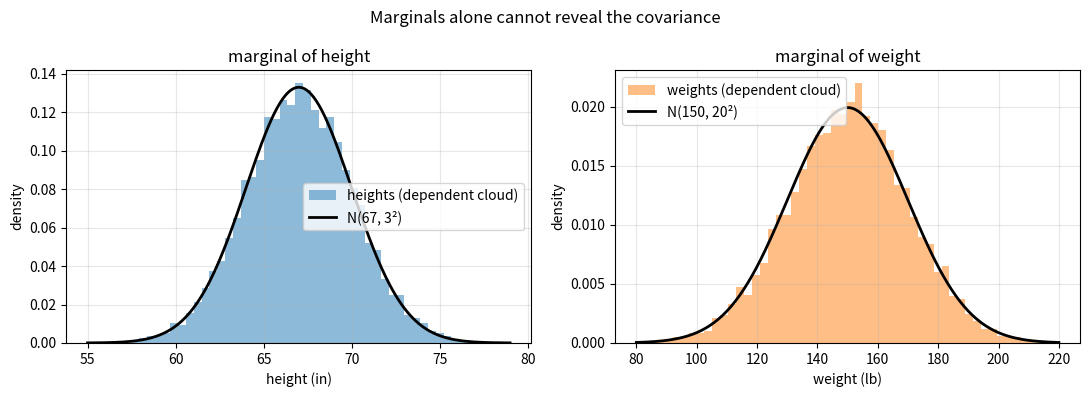
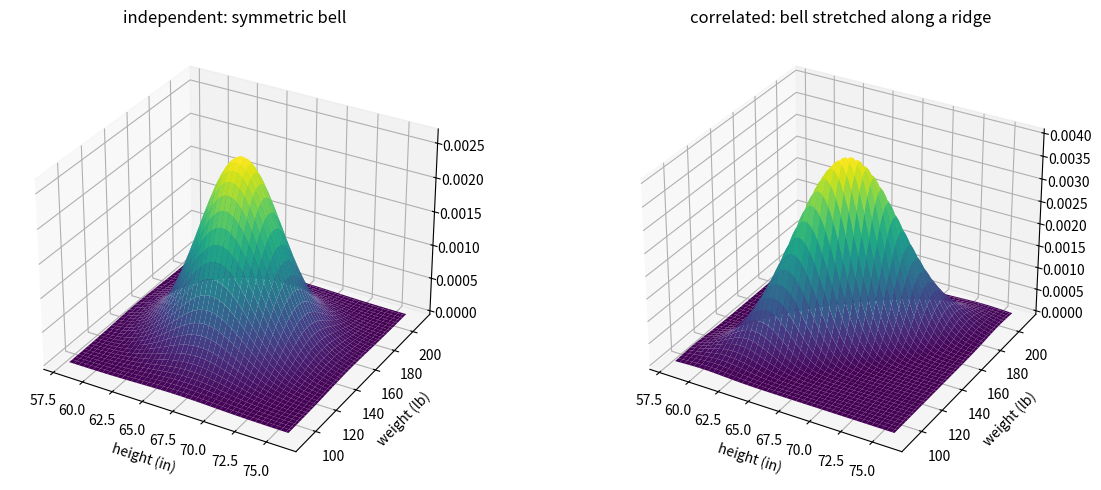
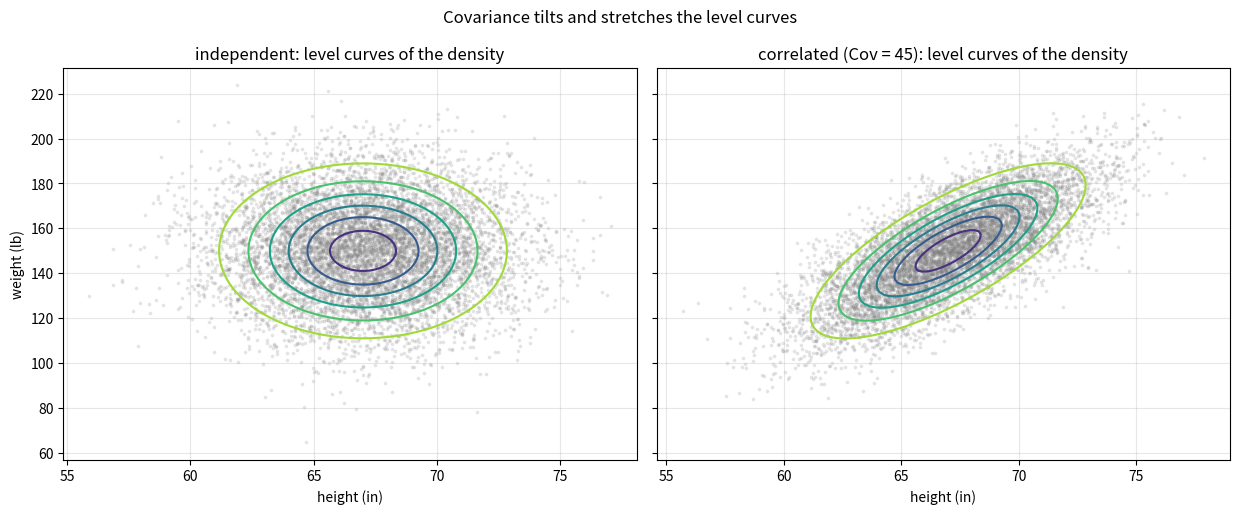
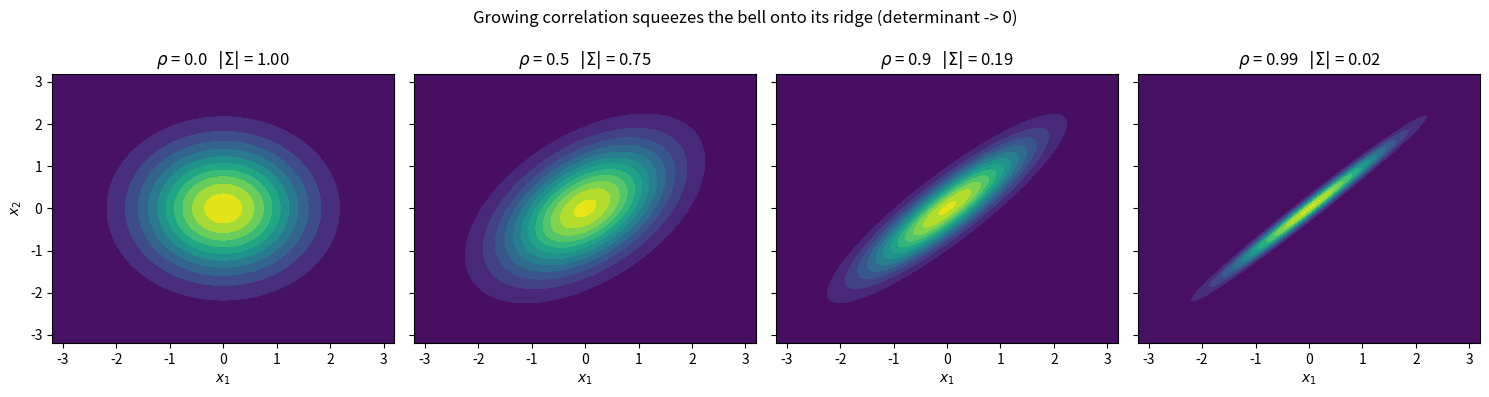
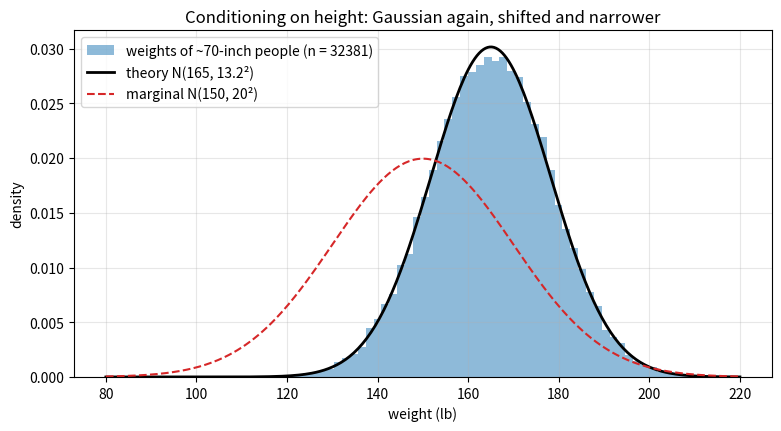
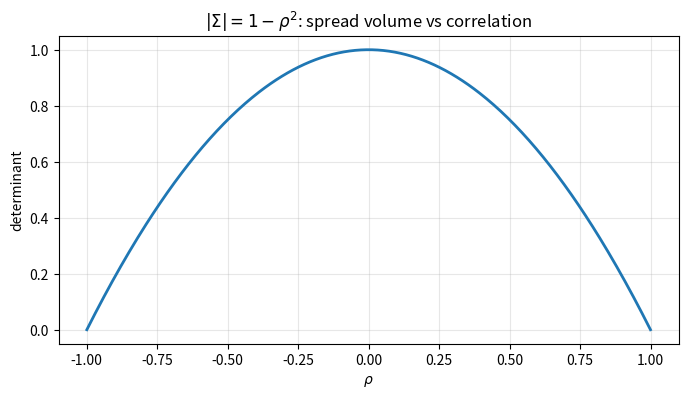

These figures' Python source, in order:
import numpy as np
import matplotlib.pyplot as plt

# numpy < 2 fallback: np.trapezoid was called np.trapz
if not hasattr(np, "trapezoid"):
    np.trapezoid = np.trapz

rng = np.random.default_rng(42)

def multivariate_gaussian_pdf(x, mu, sigma):
    n = len(mu)
    diff = x - mu
    exponent = -0.5 * diff @ np.linalg.inv(sigma) @ diff
    norm = (2 * np.pi) ** (n / 2) * np.sqrt(np.linalg.det(sigma))
    return np.exp(exponent) / norm

# Example 1: standard bivariate at the peak
mu0 = np.zeros(2)
identity = np.eye(2)
print(f"standard bivariate f(0,0) = {multivariate_gaussian_pdf(mu0, mu0, identity):.4f}"
      f"   (1/(2 pi) = {1 / (2 * np.pi):.4f})")

# Example 2: the correlated matrix by hand
sigma_c = np.array([[1.0, 0.8], [0.8, 1.0]])
print(f"\ncorrelated: det = {np.linalg.det(sigma_c):.2f} (by hand: 0.36)")
print(f"peak height = {multivariate_gaussian_pdf(mu0, mu0, sigma_c):.4f}"
      f"   (1/(2 pi * 0.6) = {1 / (2 * np.pi * 0.6):.4f})")
print("Smaller determinant -> smaller spread volume -> taller, thinner bell.")

sigma_h, sigma_w = 3.0, 20.0
mu = np.array([67.0, 150.0])
sigma_diag = np.array([[sigma_h**2, 0], [0, sigma_w**2]])

def univariate(x, m, s):
    return np.exp(-0.5 * ((x - m) / s)**2) / (s * np.sqrt(2 * np.pi))

point = np.array([70.0, 160.0])
joint = multivariate_gaussian_pdf(point, mu, sigma_diag)
product = univariate(point[0], 67, sigma_h) * univariate(point[1], 150, sigma_w)
print(f"matrix formula:       {joint:.8f}")
print(f"product of marginals: {product:.8f}")
print("Independent variables: the multivariate formula factors exactly.")

rng = np.random.default_rng(42)

corr = 0.75
cov_hw = corr * sigma_h * sigma_w                       # 45
sigma_dep = np.array([[sigma_h**2, cov_hw], [cov_hw, sigma_w**2]])

dep = rng.multivariate_normal(mu, sigma_dep, size=8000)
indep = rng.multivariate_normal(mu, sigma_diag, size=8000)

print(f"input Sigma (dependent):\n{sigma_dep}")
print(f"\nsample mean:  {dep.mean(axis=0).round(2)}   (input {mu})")
print(f"sample Sigma:\n{np.cov(dep.T, ddof=0).round(1)}")
print(f"\ndeterminants: dependent {np.linalg.det(sigma_dep):.0f} < "
      f"independent {np.linalg.det(sigma_diag):.0f}")

fig, axes = plt.subplots(1, 2, figsize=(11, 4))
grid_h = np.linspace(55, 79, 300)
grid_w = np.linspace(80, 220, 300)

axes[0].hist(dep[:, 0], bins=50, density=True, alpha=0.5, color="tab:blue",
             label="heights (dependent cloud)")
axes[0].plot(grid_h, univariate(grid_h, 67, 3), color="black", linewidth=2,
             label="N(67, 3²)")
axes[0].set_title("marginal of height")
axes[0].set_xlabel("height (in)")

axes[1].hist(dep[:, 1], bins=50, density=True, alpha=0.5, color="tab:orange",
             label="weights (dependent cloud)")
axes[1].plot(grid_w, univariate(grid_w, 150, 20), color="black", linewidth=2,
             label="N(150, 20²)")
axes[1].set_title("marginal of weight")
axes[1].set_xlabel("weight (lb)")

for ax in axes:
    ax.set_ylabel("density")
    ax.grid(True, alpha=0.3)
    ax.legend()
plt.suptitle("Marginals alone cannot reveal the covariance")
plt.tight_layout()
plt.show()

h = np.linspace(58, 76, 90)
w = np.linspace(90, 210, 90)
H, W = np.meshgrid(h, w)

def density_grid(sigma):
    inv = np.linalg.inv(sigma)
    det = np.linalg.det(sigma)
    dh, dw = H - 67, W - 150
    expo = -0.5 * (inv[0, 0] * dh**2 + 2 * inv[0, 1] * dh * dw + inv[1, 1] * dw**2)
    return np.exp(expo) / (2 * np.pi * np.sqrt(det))

fig = plt.figure(figsize=(13, 5))
for k, (sig, title) in enumerate([(sigma_diag, "independent: symmetric bell"),
                                  (sigma_dep, "correlated: bell stretched along a ridge")]):
    ax = fig.add_subplot(1, 2, k + 1, projection="3d")
    ax.plot_surface(H, W, density_grid(sig), cmap="viridis")
    ax.set_title(title)
    ax.set_xlabel("height (in)")
    ax.set_ylabel("weight (lb)")
plt.tight_layout()
plt.show()

fig, axes = plt.subplots(1, 2, figsize=(12.5, 5.2), sharey=True)
for ax, sig, data, title in [(axes[0], sigma_diag, indep, "independent"),
                             (axes[1], sigma_dep, dep, "correlated (Cov = 45)")]:
    ax.scatter(data[:, 0], data[:, 1], s=3, alpha=0.15, color="gray")
    cs = ax.contour(H, W, density_grid(sig), levels=7, cmap="viridis_r")
    ax.set_title(f"{title}: level curves of the density")
    ax.set_xlabel("height (in)")
    ax.grid(True, alpha=0.3)
axes[0].set_ylabel("weight (lb)")
plt.suptitle("Covariance tilts and stretches the level curves")
plt.tight_layout()
plt.show()

fig, axes = plt.subplots(1, 4, figsize=(15, 4), sharey=True)
zg = np.linspace(-3.2, 3.2, 120)
Z1, Z2 = np.meshgrid(zg, zg)

for ax, r in zip(axes, [0.0, 0.5, 0.9, 0.99]):
    sig = np.array([[1, r], [r, 1]])
    inv = np.linalg.inv(sig)
    det = np.linalg.det(sig)
    expo = -0.5 * (inv[0, 0] * Z1**2 + 2 * inv[0, 1] * Z1 * Z2 + inv[1, 1] * Z2**2)
    ax.contourf(Z1, Z2, np.exp(expo) / (2 * np.pi * np.sqrt(det)),
                levels=12, cmap="viridis")
    ax.set_title(f"$\\rho$ = {r}   $|\\Sigma|$ = {det:.2f}")
    ax.set_xlabel("$x_1$")
axes[0].set_ylabel("$x_2$")
plt.suptitle("Growing correlation squeezes the bell onto its ridge (determinant -> 0)")
plt.tight_layout()
plt.show()

# Exercise 1: standard bivariate evaluations
for pt in [np.array([1.0, 0.0]), np.array([1.0, 1.0])]:
    val = multivariate_gaussian_pdf(pt, np.zeros(2), np.eye(2))
    print(f"f({pt[0]:.0f}, {pt[1]:.0f}) = {val:.4f}")
print(f"check: e^(-1/2)/(2 pi) = {np.exp(-0.5) / (2 * np.pi):.4f}")

# Exercise 2: 2x2 determinant and inverse by hand
S = np.array([[4.0, 2.0], [2.0, 3.0]])
# det = 4*3 - 2*2 = 8; inverse = (1/8) [[3, -2], [-2, 4]]
print(f"Exercise 2: det = {np.linalg.det(S):.0f} (by hand 8)")
print(f"inverse:\n{np.linalg.inv(S)}")
print(f"(1/8)[[3,-2],[-2,4]] = \n{np.array([[3, -2], [-2, 4]]) / 8}")
print(f"peak height = 1/(2 pi sqrt(8)) = {1 / (2 * np.pi * np.sqrt(8)):.4f}")

# Exercise 3: n = 1 reduction
sigma1 = 2.5
grid = np.linspace(-8, 8, 200)
multi = np.array([multivariate_gaussian_pdf(np.array([x]), np.array([0.0]),
                                            np.array([[sigma1**2]])) for x in grid])
uni = univariate(grid, 0, sigma1)
print(f"Exercise 3: max |multivariate(n=1) - univariate| = {np.abs(multi - uni).max():.2e}")
print("With n = 1: (2 pi)^(1/2) = sqrt(2 pi), |Sigma|^(1/2) = sigma, and the")
print("exponent is ((x - mu)/sigma)^2 -- the familiar formula, letter for letter.")

# Exercise 4: standardizing yields the correlation matrix
rng = np.random.default_rng(0)
cloud = rng.multivariate_normal(mu, sigma_dep, size=50_000)
z = (cloud - cloud.mean(axis=0)) / cloud.std(axis=0)
print(f"Exercise 4: covariance of standardized data:\n{np.cov(z.T, ddof=0).round(3)}")
print("Diagonal 1's, off-diagonal ~0.75 = rho: the correlation matrix.")
print("Geometrically, standardizing removed the units (height in inches vs weight")
print("in pounds), making both spreads 1 -- the ellipse keeps its tilt but its")
print("axes are now comparable.")

# Exercise 5: a conditional slice is Gaussian (and narrower)
rng = np.random.default_rng(0)
cloud = rng.multivariate_normal(mu, sigma_dep, size=2_000_000)
in_slice = np.abs(cloud[:, 0] - 70) < 0.1
weights = cloud[in_slice, 1]

cond_mu = 150 + 0.75 * (20 / 3) * (70 - 67)
cond_sd = 20 * np.sqrt(1 - 0.75**2)
grid_w = np.linspace(80, 220, 300)

plt.figure(figsize=(9, 4.5))
plt.hist(weights, bins=60, density=True, alpha=0.5, color="tab:blue",
         label=f"weights of ~70-inch people (n = {in_slice.sum()})")
plt.plot(grid_w, univariate(grid_w, cond_mu, cond_sd), color="black", linewidth=2,
         label=f"theory N({cond_mu:.0f}, {cond_sd:.1f}²)")
plt.plot(grid_w, univariate(grid_w, 150, 20), color="tab:red", linestyle="--",
         label="marginal N(150, 20²)")
plt.title("Conditioning on height: Gaussian again, shifted and narrower")
plt.xlabel("weight (lb)")
plt.ylabel("density")
plt.grid(True, alpha=0.3)
plt.legend()
plt.show()

print(f"Exercise 5: conditional mean {cond_mu:.0f} (marginal 150), "
      f"conditional sd {cond_sd:.1f} (marginal 20)")
print("Knowing someone is tall raises the expected weight AND cuts the")
print("uncertainty by the factor sqrt(1 - rho^2) = 0.66.")

# Exercise 6: the determinant curve
rhos = np.linspace(-0.999, 0.999, 400)
plt.figure(figsize=(8, 4))
plt.plot(rhos, 1 - rhos**2, linewidth=2)
plt.title(r"$|\Sigma| = 1 - \rho^2$: spread volume vs correlation")
plt.xlabel(r"$\rho$")
plt.ylabel("determinant")
plt.grid(True, alpha=0.3)
plt.show()

print("Exercise 6: at rho = 0 the determinant is maximal (1): a full, round bell.")
print("At |rho| = 1 the determinant hits 0: all mass collapses onto a line, the")
print("'bell' has zero volume, Sigma is no longer invertible, and the density")
print("formula divides by zero -- a degenerate Gaussian living in one dimension.")
